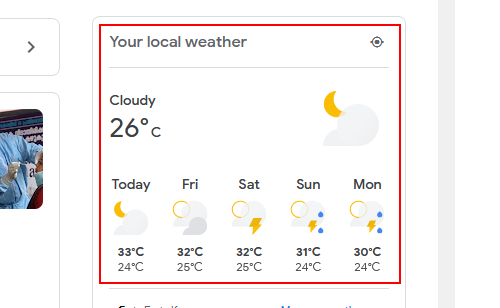
Workflow: 01-ScanFromWebsite(Weather)

Step 1: get-text from the element
